Photos from the image-classification dataset "data" in the GitHub repository Achuthan2909/Heart-Disease-Analysis-using-ECG-Spectrograms-and-SHAP. Its 5 classes are: APC, LBB, NOR, PVC, RBB.

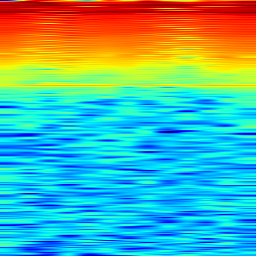
Label: RBB

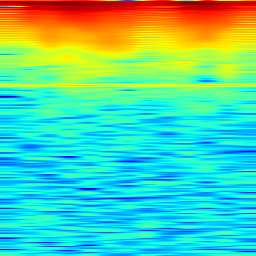
Label: LBB

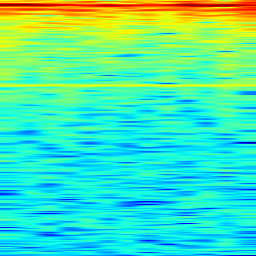
Label: APC

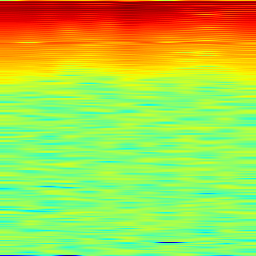
Label: PVC

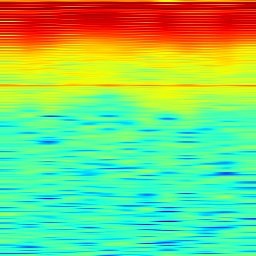
Label: NOR

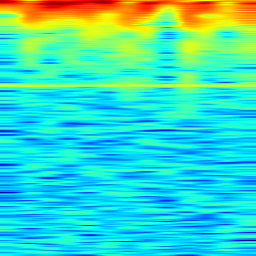
Label: APC
